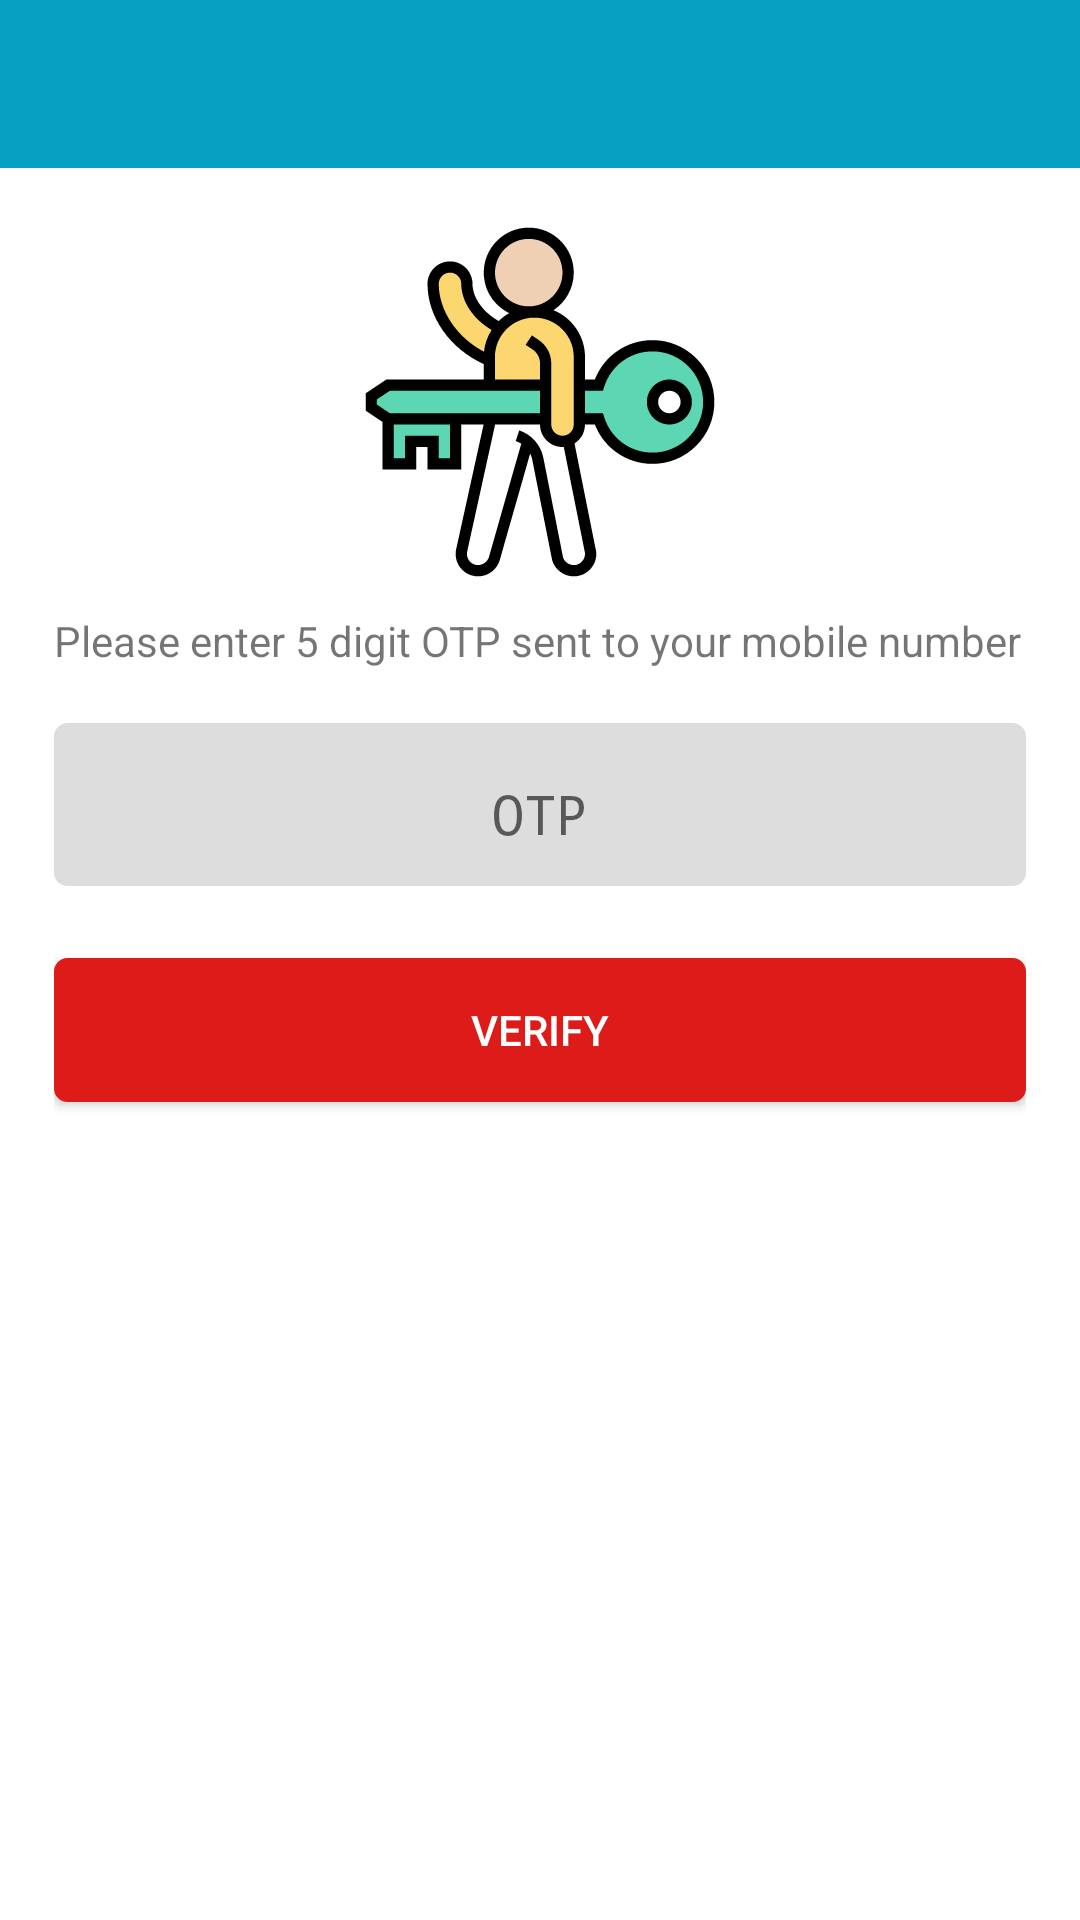

Write the Android layout XML for this screen, with the resource values it uses.
<!-- AndroidManifest.xml: application theme noActionBar -->
<!-- res/layout/activity_otphandler.xml -->
<?xml version="1.0" encoding="utf-8"?>
<LinearLayout
    xmlns:android="http://schemas.android.com/apk/res/android"
    xmlns:app="http://schemas.android.com/apk/res-auto"
    xmlns:tools="http://schemas.android.com/tools"
    android:layout_width="match_parent"
    android:layout_height="match_parent"
    android:orientation="vertical"
    tools:context=".OTPHandler">
    <androidx.appcompat.widget.Toolbar
        xmlns:android="http://schemas.android.com/apk/res/android"
        xmlns:app="http://schemas.android.com/apk/res-auto"
        xmlns:tools="http://schemas.android.com/tools"
        android:textAlignment="center"
        android:id="@+id/toolbar"
        android:minHeight="?attr/actionBarSize"
        android:layout_width="match_parent"
        android:layout_height="wrap_content"
        app:titleTextColor="@android:color/white"
        android:background="?attr/colorPrimary"
        />
    <LinearLayout
        android:orientation="vertical"
        android:padding="@dimen/parent_layout_padding"
        android:layout_width="match_parent"
        android:background="@color/white"
        android:layout_height="match_parent">
        <ImageView
            android:src="@drawable/otp"
            android:layout_gravity="center"
            android:layout_width="120sp"
            android:layout_height="120sp" />
        <TextView
            android:layout_marginTop="@dimen/margin_top"
            android:layout_marginBottom="@dimen/size_18"
            android:text="@string/otp_text"
            android:layout_width="match_parent"
            android:layout_height="wrap_content" />
            <EditText
                android:inputType="numberPassword"
                android:id="@+id/otpEdt"
                android:textAlignment="center"
                android:hint="OTP"
                android:background="@drawable/bg_input"
                android:layout_width="match_parent"
                android:layout_height="wrap_content" />
        <Button
            android:id="@+id/otpVerify"
            android:text="@string/verify"
            android:textColor="@color/white"
            android:background="@drawable/btn_red"
            android:layout_marginTop="@dimen/size_24"
            android:layout_width="match_parent"
            android:layout_height="wrap_content" />
    </LinearLayout>

</LinearLayout>
<!-- resources referenced by this layout -->
<resources>
  <color name="white">#FFFFFF</color>
  <dimen name="margin_top">10sp</dimen>
  <dimen name="parent_layout_padding">18sp</dimen>
  <dimen name="size_18">18sp</dimen>
  <dimen name="size_24">24sp</dimen>
  <!-- drawable bg_input (drawable) -->
  <?xml version="1.0" encoding="utf-8"?>
  <shape xmlns:android="http://schemas.android.com/apk/res/android">
  
      <stroke android:color="@color/grey"
          android:dashGap="1sp"
          android:width="1sp"
          ></stroke>
      <solid android:color="@color/grey"></solid>
      <corners android:radius="@dimen/size_4"></corners>
      <padding android:bottom="12sp"
          android:top="@dimen/padding_18"
          android:left="@dimen/padding_12"
          android:right="12sp"></padding>
  </shape>
  <!-- drawable btn_red (drawable) -->
  <?xml version="1.0" encoding="utf-8"?>
  <ripple
      xmlns:android="http://schemas.android.com/apk/res/android"
      xmlns:tools="http://schemas.android.com/tools"
      android:color="@color/ripple_color_red"
      >
      <item>
          <shape android:shape="rectangle">
              <solid android:color="@color/red"></solid>
              <stroke android:color="@color/red"
                  android:width="@dimen/size_1"></stroke>
              <corners android:radius="@dimen/size_4"></corners>
              <padding android:bottom="@dimen/btn_padding"
                  android:left="@dimen/btn_padding"
                  android:right="@dimen/btn_padding"
                  android:top="@dimen/btn_padding"></padding>
  
          </shape>
      </item>
  </ripple>
  <!-- drawable otp: vector/xml drawable (drawable, 3625 chars, omitted) -->
  <string name="otp_text">Please enter 5 digit OTP sent to your mobile number</string>
  <string name="verify">Verify</string>
  <style name="noActionBar" parent="Theme.AppCompat.Light.NoActionBar">
          
          <item name="colorPrimary">@color/colorPrimary</item>
          <item name="colorPrimaryDark">@color/colorPrimaryDark</item>
          <item name="colorAccent">@color/colorAccent</item>
          <item name="android:statusBarColor">@color/colorPrimaryDark</item>
      </style>
  <color name="grey">#dddddd</color>
  <dimen name="size_4">4sp</dimen>
  <dimen name="padding_18">18sp</dimen>
  <dimen name="padding_12">12sp</dimen>
  <color name="ripple_color_red">#FA9C9C</color>
  <color name="red">#DD1C1A</color>
  <dimen name="size_1">1sp</dimen>
  <dimen name="btn_padding">8sp</dimen>
  <color name="colorPrimary">#07A0C3</color>
  <color name="colorPrimaryDark">#07A0C3</color>
  <color name="colorAccent">#F0C808</color>
</resources>
